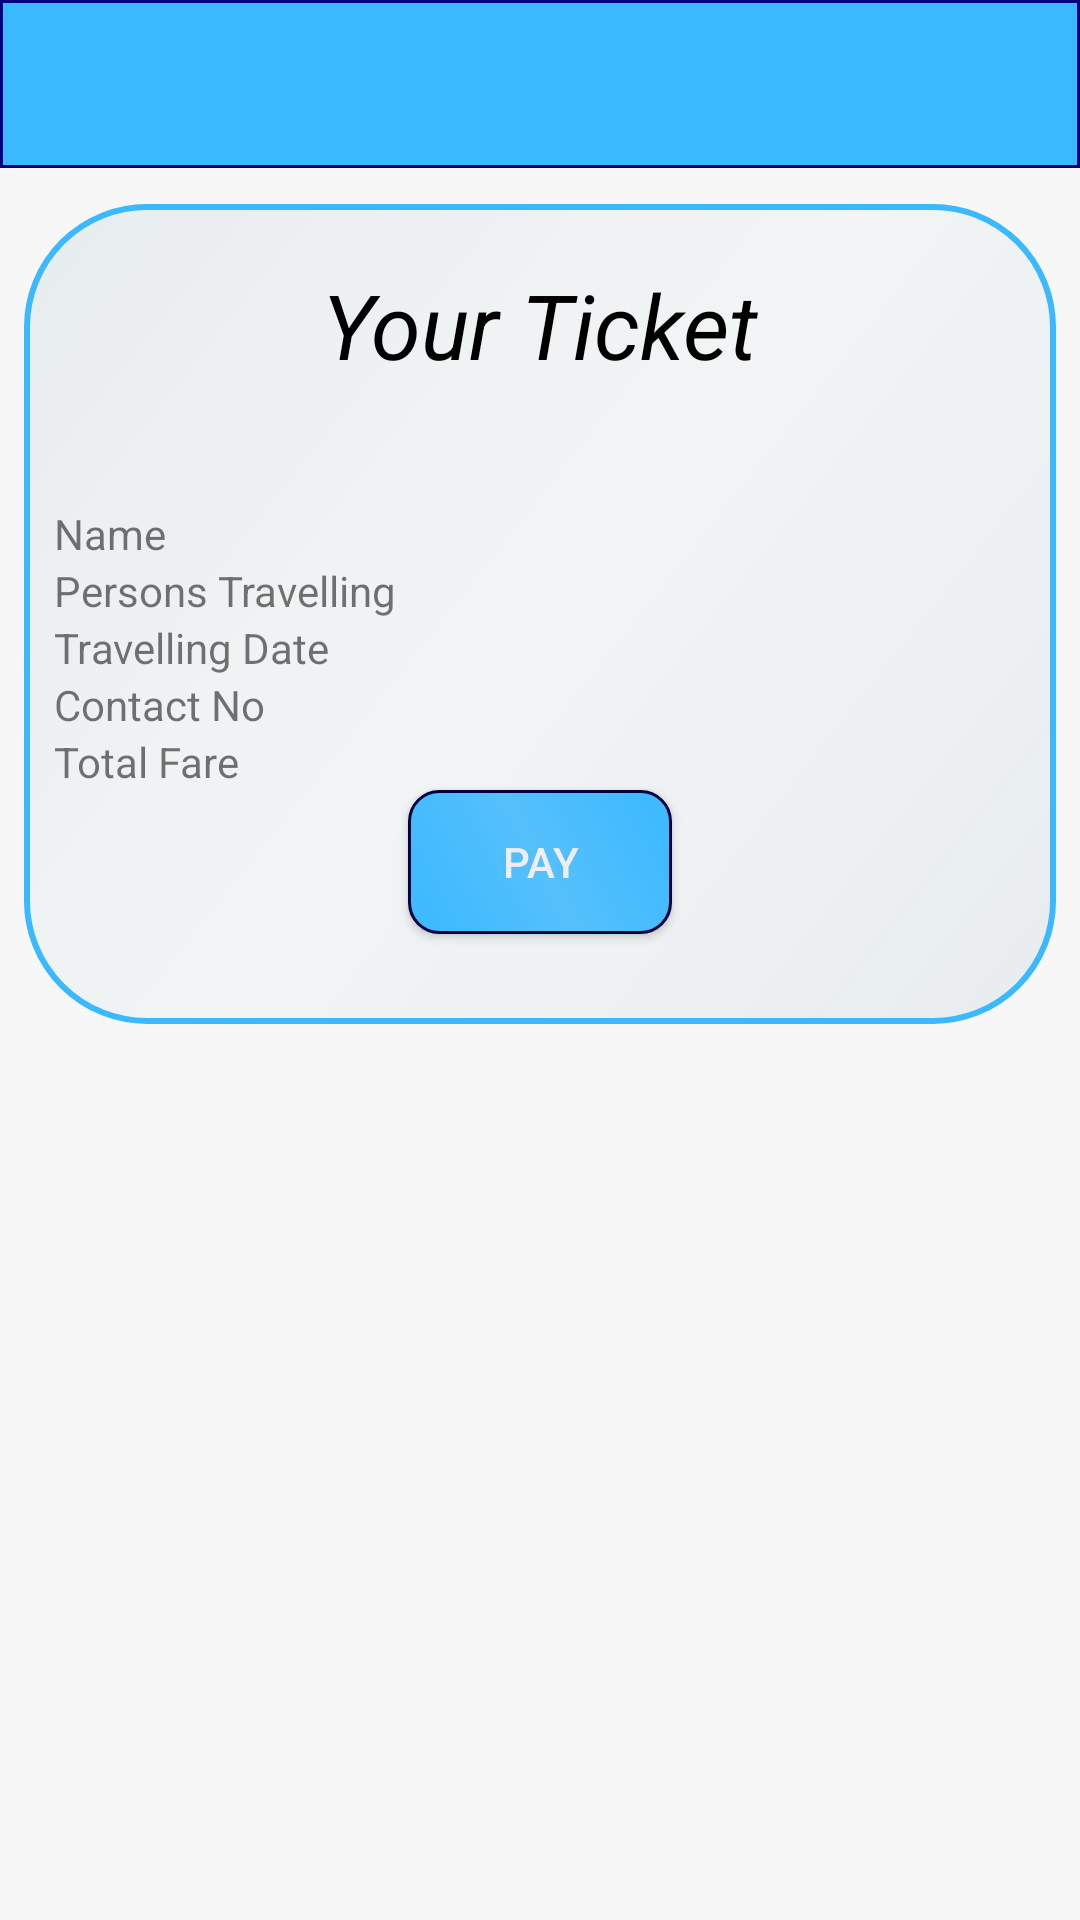

This screen was rendered from an Android layout file. Write that file and the resources it references.
<!-- AndroidManifest.xml: application theme AppTheme -->
<!-- res/layout/activity_booking_detail.xml -->
<?xml version="1.0" encoding="utf-8"?>
<android.support.constraint.ConstraintLayout xmlns:android="http://schemas.android.com/apk/res/android"
    xmlns:app="http://schemas.android.com/apk/res-auto"
    xmlns:tools="http://schemas.android.com/tools"
    android:layout_width="match_parent"
    android:layout_height="match_parent"
    android:background="#F7F7F7"
    tools:context=".MainActivity">

    <android.support.v7.widget.Toolbar
        android:id="@+id/toolbar"
        android:layout_width="match_parent"
        android:layout_height="wrap_content"
        android:layout_alignParentStart="true"
        android:background="@drawable/toolbg"
        tools:ignore="MissingConstraints"
        app:titleTextColor="#ffffff"
        android:layout_alignParentLeft="true" />

    <ScrollView

        android:layout_marginTop="60dp"
        android:layout_width="fill_parent"
        android:layout_height="fill_parent"
        tools:ignore="MissingConstraints">
        <RelativeLayout
            android:id="@+id/center"
            android:layout_width="match_parent"
            android:layout_height="wrap_content"
            android:layout_marginStart="8dp"
            android:layout_marginLeft="8dp"
            android:layout_marginTop="8dp"
            android:layout_marginEnd="8dp"
            android:layout_marginRight="8dp"
            android:layout_marginBottom="8dp"
            android:background="@drawable/rounded"
            android:foregroundGravity="center"
            app:layout_constraintBottom_toBottomOf="parent"
            app:layout_constraintEnd_toEndOf="parent"
            app:layout_constraintHorizontal_bias="1.0"
            app:layout_constraintStart_toStartOf="parent"
            app:layout_constraintTop_toTopOf="parent"
            tools:ignore="MissingConstraints">


            <TextView
                android:id="@+id/heading"
                android:layout_width="match_parent"
                android:layout_height="wrap_content"
                android:layout_marginTop="10dp"
                android:layout_marginBottom="40dp"
                android:text="@string/your_ticket"
                android:textAlignment="center"
                android:textColor="#000"
                android:textStyle="italic"
                android:textSize="30sp"
                tools:targetApi="jelly_bean" />

            <TextView
                android:layout_width="match_parent"
                android:layout_height="wrap_content"
                android:layout_below="@id/heading"
                android:id="@+id/name"
                android:text="@string/name"/>

            <TextView
                android:layout_width="match_parent"
                android:layout_height="wrap_content"
                android:id="@+id/persons"
                android:text="@string/persons_travelling"
                android:layout_below="@+id/name"
                />
            <TextView
                android:layout_width="match_parent"
                android:layout_height="wrap_content"
                android:id="@+id/date"
                android:text="@string/travelling_date"
                android:layout_below="@id/persons"/>

            <TextView
                android:layout_width="match_parent"
                android:layout_height="wrap_content"
                android:id="@+id/contact"
                android:text="@string/contact_no"
                android:layout_below="@id/date"/>

            <TextView
                android:layout_width="match_parent"
                android:layout_height="wrap_content"
                android:id="@+id/total"
                android:text="@string/total_fare"
                android:layout_below="@id/contact"/>
            <Button
                android:id="@+id/exit"
                android:layout_width="wrap_content"
                android:layout_height="wrap_content"
                android:layout_below="@id/total"
                android:layout_centerHorizontal="true"
                android:layout_marginBottom="20dp"
                android:background="@drawable/buttonbg"
                android:text="@string/pay"
                android:textAlignment="center"
                android:textColor="#F1EDED" />

        </RelativeLayout>
    </ScrollView>




</android.support.constraint.ConstraintLayout>
<!-- resources referenced by this layout -->
<resources>
  <!-- drawable buttonbg (drawable-xxhdpi) -->
  <?xml version="1.0" encoding="utf-8"?>
  <shape xmlns:android="http://schemas.android.com/apk/res/android"
      android:shape="rectangle">
      <corners android:radius="10dp"/>
      <padding android:left="10dp"  android:right="10dp" android:top="10dp" android:bottom="10dp"/>
      <gradient
          android:startColor="#3BB9FF"
          android:centerColor="#54C0FC"
          android:endColor="#3BB9FF"
          android:angle="45"/>
      <stroke android:color="#02023F"
          android:width="1dp"/>
  </shape>
  <!-- drawable rounded (drawable-xxhdpi) -->
  <?xml version="1.0" encoding="UTF-8"?>
  <shape xmlns:android="http://schemas.android.com/apk/res/android" android:shape="rectangle">
      <corners android:radius="40dp"/>
      <padding android:left="10dp"  android:right="10dp" android:top="10dp" android:bottom="10dp"/>
      <gradient
          android:startColor="#79D6E0E7"
          android:centerColor="#6DEDF2F3"
          android:endColor="#7AD6E0E7"
          android:angle="135"/>
      <stroke android:width="2dp"
          android:dashGap="@dimen/cardview_default_elevation"
          android:color="#3BB9FF"/>
  
  </shape>
  <!-- drawable toolbg (drawable-hdpi) -->
  <?xml version="1.0" encoding="utf-8"?>
  <shape xmlns:android="http://schemas.android.com/apk/res/android">
  
  <solid android:color="#3BB9FF"></solid>
      <stroke android:width="1dp"
          android:color="#000080"></stroke>
  </shape>
  <string name="contact_no">Contact No</string>
  <string name="name">Name</string>
  <string name="pay">Pay</string>
  <string name="persons_travelling">Persons Travelling</string>
  <string name="total_fare">Total Fare</string>
  <string name="travelling_date">Travelling Date</string>
  <string name="your_ticket">Your Ticket</string>
  <style name="AppTheme" parent="Theme.AppCompat.Light.NoActionBar">
  		<item name="colorPrimary">@color/colorPrimary</item>
  		<item name="colorPrimaryDark">@color/colorPrimaryDark</item>
  		<item name="colorAccent">@color/colorAccent</item>
  	</style>
  <!-- not gathered from this repository: default colours our renderer supplied (Android Studio template values) -->
  <color name="colorPrimary">#FF6200EE</color>
  <color name="colorPrimaryDark">#FF3700B3</color>
  <color name="colorAccent">#FF03DAC5</color>
</resources>
